Run: headless pygame with SDL's dummy video driver; simulated clock (each Clock.tick advances the game by its frame time, no real sleeping); random seed 0; keys injected as events and as key.get_pressed() state; mouse plan: one left click at the window centre at the start of phase 2, then a move to the lower-right quarter at the start of phase 3.
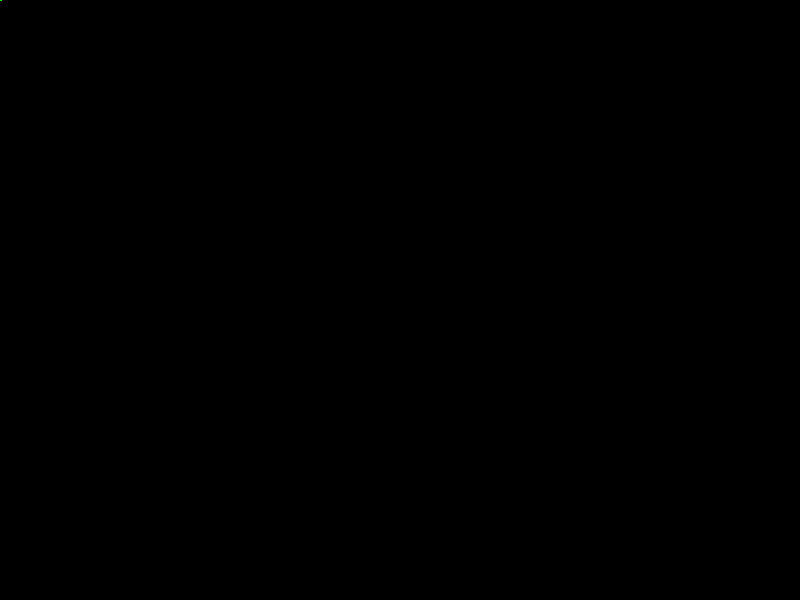
Frame 1 of 4 · flips 1–60 · no input
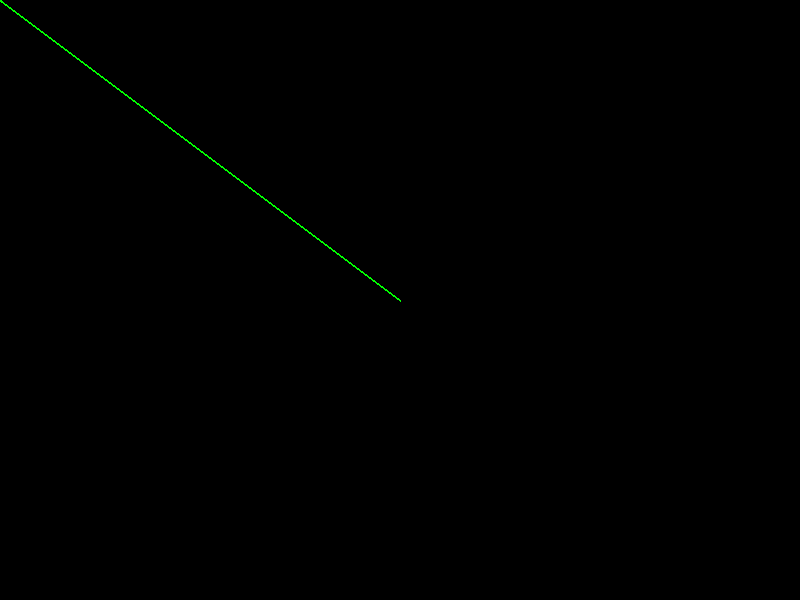
Frame 2 of 4 · flips 61–180 · clicked the window centre · tapped SPACE, RETURN · held RIGHT (→), D
Frame 3 of 4 · flips 181–300 · moved the mouse to the lower-right quarter · held DOWN (↓), S · screen unchanged from frame 2, image omitted
Frame 4 of 4 · flips 301–420 · held LEFT (←), A, UP (↑), W · screen unchanged from frame 3, image omitted

The pygame program that drew these frames:

import pygame

if __name__ == '__main__':
	pygame.init()
	pantalla = pygame.display.set_mode([800, 600])
	
	fin = False
	pos = [0, 0]

	while not fin:
		for event in pygame.event.get():
			if event.type == pygame.QUIT:
				fin = True

			if event.type == pygame.MOUSEBUTTONDOWN:
				print (event.pos, event.button)
				pos = event.pos

		pygame.draw.line(pantalla, (0, 255, 0), [0, 0], pos, 2)
		pygame.display.flip()
